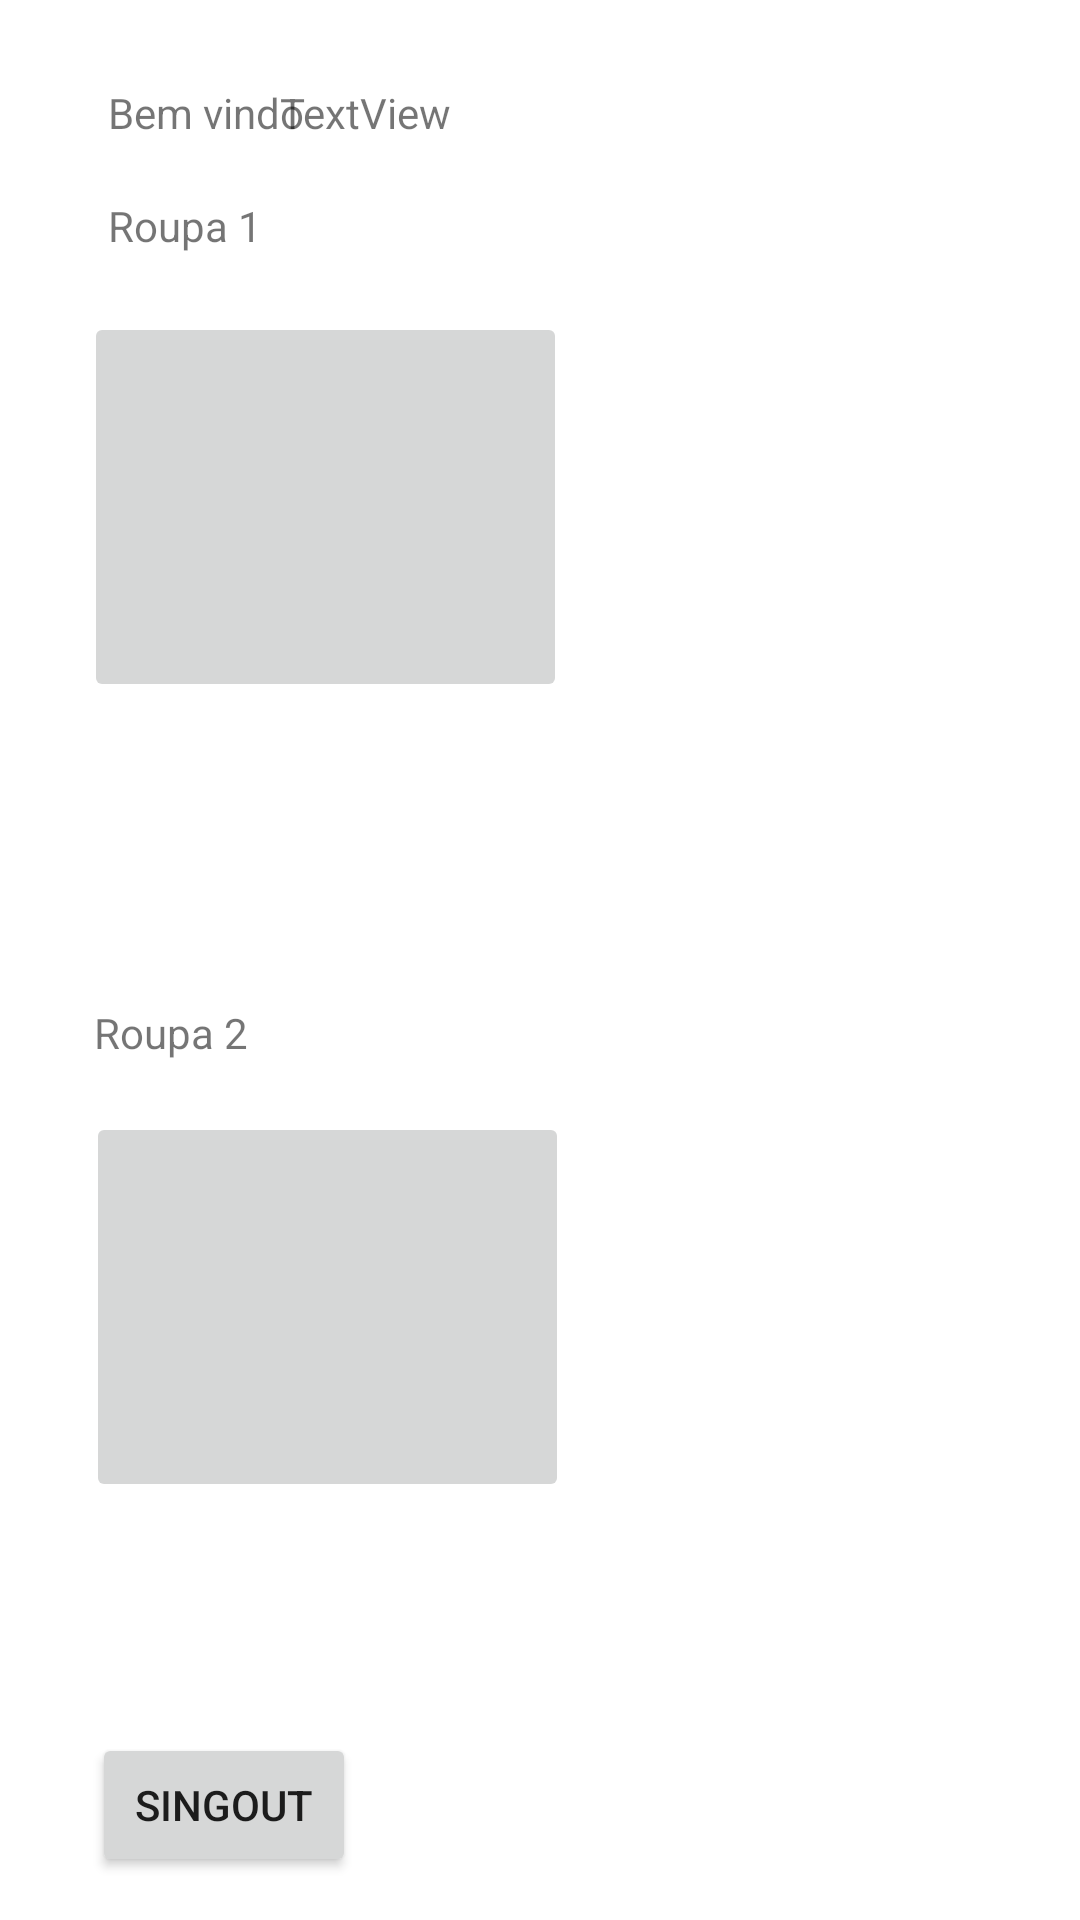

Android layout source for this screen:
<!-- AndroidManifest.xml: application theme Theme.WayWeb -->
<!-- res/layout/activity_index.xml -->
<?xml version="1.0" encoding="utf-8"?>
<androidx.constraintlayout.widget.ConstraintLayout xmlns:android="http://schemas.android.com/apk/res/android"
    xmlns:app="http://schemas.android.com/apk/res-auto"
    xmlns:tools="http://schemas.android.com/tools"
    android:layout_width="match_parent"
    android:layout_height="match_parent"
    tools:context=".index">

    <TextView
        android:id="@+id/txt1"
        android:layout_width="wrap_content"
        android:layout_height="wrap_content"
        android:layout_marginStart="36dp"
        android:layout_marginTop="28dp"
        android:text="Bem vindo"
        app:layout_constraintStart_toStartOf="parent"
        app:layout_constraintTop_toTopOf="parent" />

    <TextView
        android:id="@+id/txt_usuario"
        android:layout_width="wrap_content"
        android:layout_height="wrap_content"
        android:layout_marginTop="28dp"
        android:text="TextView"
        app:layout_constraintEnd_toEndOf="parent"
        app:layout_constraintHorizontal_bias="0.308"
        app:layout_constraintStart_toStartOf="parent"
        app:layout_constraintTop_toTopOf="parent" />

    <TextView
        android:id="@+id/textView9"
        android:layout_width="wrap_content"
        android:layout_height="wrap_content"
        android:layout_marginStart="36dp"
        android:text="Roupa 1"
        app:layout_constraintBottom_toBottomOf="parent"
        app:layout_constraintStart_toStartOf="parent"
        app:layout_constraintTop_toTopOf="parent"
        app:layout_constraintVertical_bias="0.106" />

    <TextView
        android:id="@+id/textView10"
        android:layout_width="wrap_content"
        android:layout_height="wrap_content"
        android:text="Roupa 2"
        app:layout_constraintBottom_toBottomOf="parent"
        app:layout_constraintEnd_toEndOf="parent"
        app:layout_constraintHorizontal_bias="0.101"
        app:layout_constraintStart_toStartOf="parent"
        app:layout_constraintTop_toTopOf="parent"
        app:layout_constraintVertical_bias="0.539" />

    <Button
        android:id="@+id/Deslogar"
        android:layout_width="wrap_content"
        android:layout_height="wrap_content"
        android:text="Singout"
        app:layout_constraintBottom_toBottomOf="parent"
        app:layout_constraintEnd_toEndOf="parent"
        app:layout_constraintHorizontal_bias="0.113"
        app:layout_constraintStart_toStartOf="parent"
        app:layout_constraintTop_toTopOf="parent"
        app:layout_constraintVertical_bias="0.976" />

    <ImageButton
        android:id="@+id/Roupa1"
        android:layout_width="161dp"
        android:layout_height="130dp"
        app:layout_constraintBottom_toBottomOf="parent"
        app:layout_constraintEnd_toEndOf="parent"
        app:layout_constraintHorizontal_bias="0.14"
        app:layout_constraintStart_toStartOf="parent"
        app:layout_constraintTop_toTopOf="parent"
        app:layout_constraintVertical_bias="0.204"
        tools:srcCompat="@tools:sample/backgrounds/scenic" />

    <ImageButton
        android:id="@+id/Roupa2"
        android:layout_width="161dp"
        android:layout_height="130dp"
        app:layout_constraintBottom_toBottomOf="parent"
        app:layout_constraintEnd_toEndOf="parent"
        app:layout_constraintHorizontal_bias="0.144"
        app:layout_constraintStart_toStartOf="parent"
        app:layout_constraintTop_toTopOf="parent"
        app:layout_constraintVertical_bias="0.727"
        tools:srcCompat="@tools:sample/backgrounds/scenic" />

</androidx.constraintlayout.widget.ConstraintLayout>
<!-- resources referenced by this layout -->
<resources>
  <style name="Theme.WayWeb" parent="Theme.MaterialComponents.DayNight.DarkActionBar">
          
          <item name="colorPrimary">@color/purple_500</item>
          <item name="colorPrimaryVariant">@color/purple_700</item>
          <item name="colorOnPrimary">@color/white</item>
          
          <item name="colorSecondary">@color/teal_200</item>
          <item name="colorSecondaryVariant">@color/teal_700</item>
          <item name="colorOnSecondary">@color/black</item>
          
          <item name="android:statusBarColor" tools:targetApi="l">?attr/colorPrimaryVariant</item>
          
      </style>
  <!-- not gathered from this repository: default colours our renderer supplied (Android Studio template values) -->
  <color name="purple_500">#FF6200EE</color>
  <color name="purple_700">#FF3700B3</color>
  <color name="teal_200">#FF03DAC5</color>
  <color name="teal_700">#FF018786</color>
  <color name="black">#FF000000</color>
  <color name="white">#FFFFFFFF</color>
</resources>
